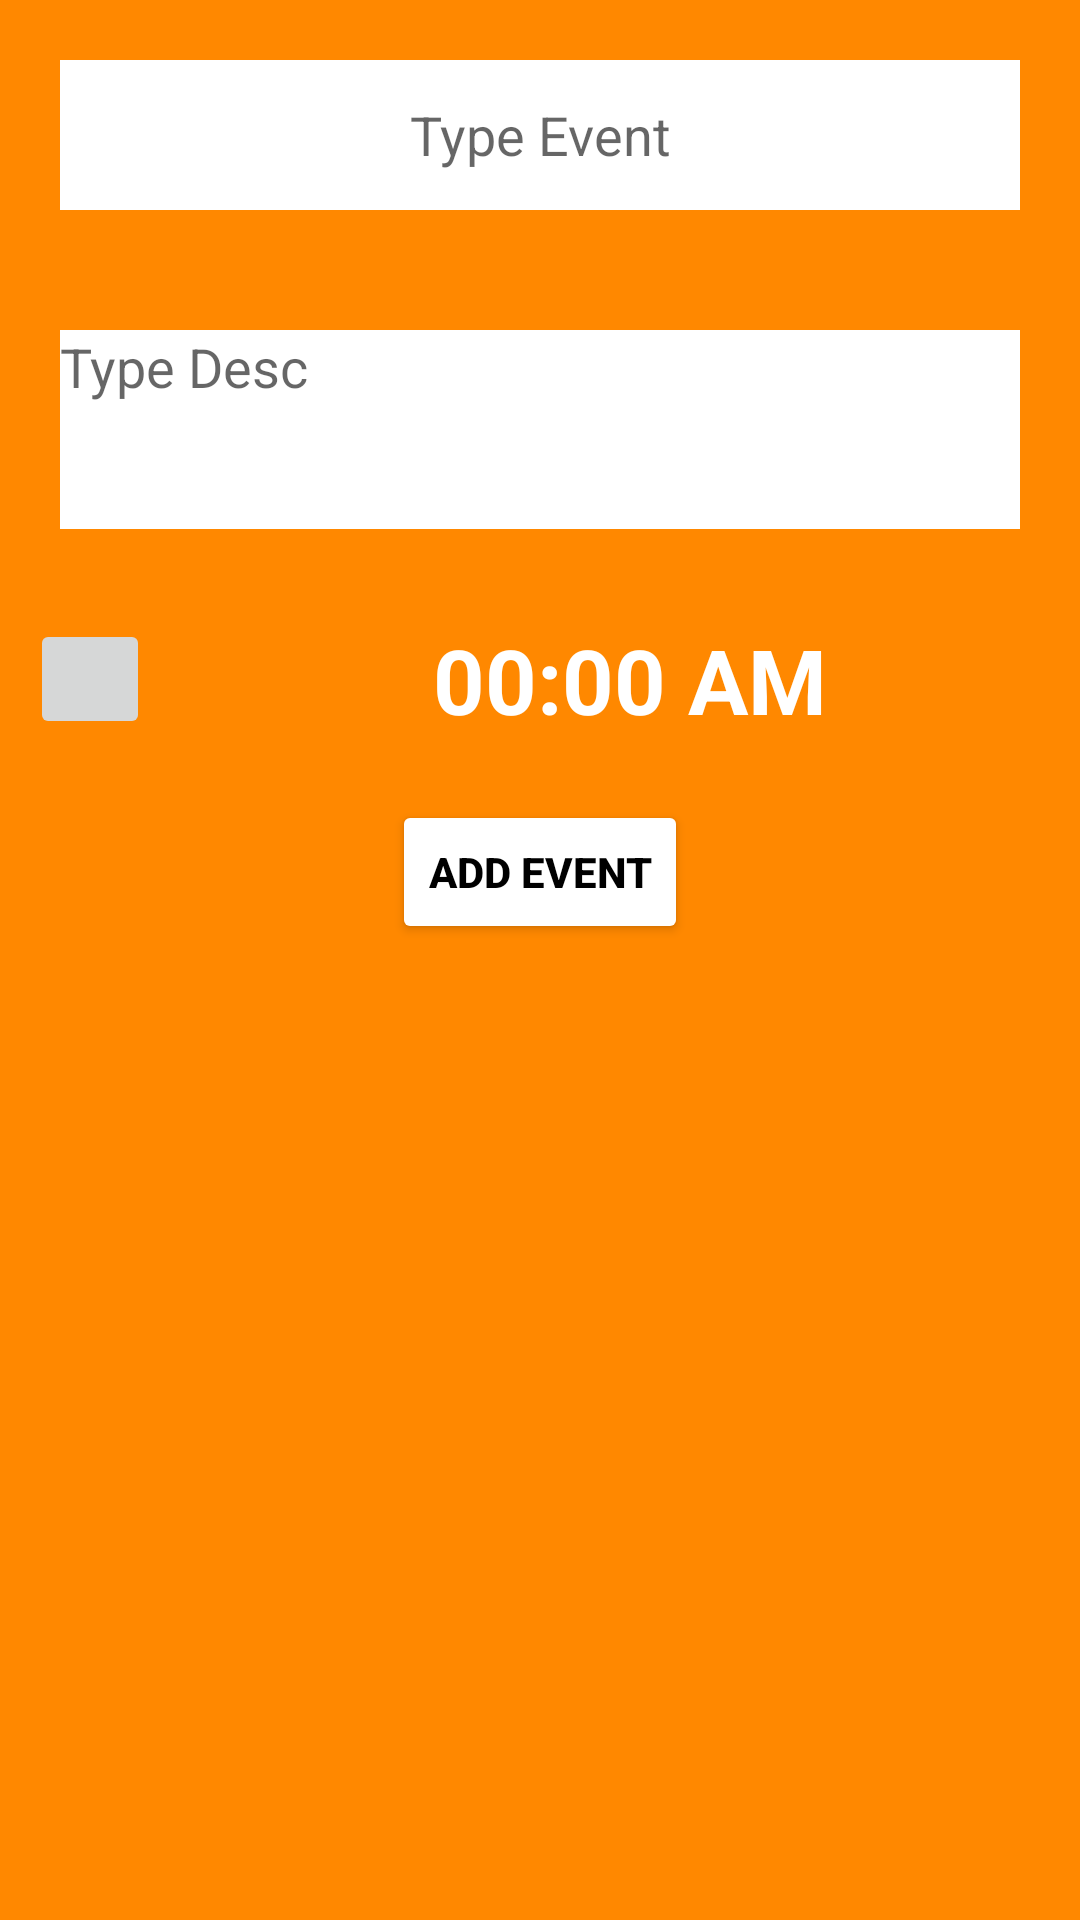

Produce the Android XML layout that renders to this screen, including the resource entries it uses.
<!-- AndroidManifest.xml: application theme Theme.CalanderTest -->
<!-- res/layout/add_newevent_layout.xml -->
<?xml version="1.0" encoding="utf-8"?>
<LinearLayout xmlns:android="http://schemas.android.com/apk/res/android"
    android:layout_width="match_parent"
    android:layout_height="wrap_content"
    android:orientation="vertical"
    android:background="@android:color/holo_orange_dark">

    <EditText
        android:id="@+id/events_id"
        android:layout_width="match_parent"
        android:layout_height="50dp"
        android:background="@android:color/white"
        android:hint="@string/type_event"
        android:inputType="textShortMessage"
        android:layout_margin="20dp"
        android:gravity="center"
        android:importantForAutofill="no" />

    <EditText
        android:id="@+id/events_desc"
        android:layout_width="match_parent"
        android:layout_height="wrap_content"
        android:background="@android:color/white"
        android:hint="@string/type_desc"
        android:inputType="textMultiLine"
        android:layout_margin="20dp"
        android:gravity="start"
        android:lines="3"
        android:scrollbars="vertical"/>

    <LinearLayout
        android:layout_width="match_parent"
        android:layout_height="wrap_content"
        android:orientation="horizontal">

        <ImageButton
            android:id="@+id/setEventTime"
            android:layout_width="40dp"
            android:layout_height="40dp"
            android:src="@drawable/ic_baseline_access_time_24"
            android:layout_margin="10dp"
            android:contentDescription="@string/time_button" />

        <TextView
            android:id="@+id/eventTime"
            android:layout_width="match_parent"
            android:layout_height="wrap_content"
            android:text="00:00 AM"
            android:gravity="center"
            android:textSize="30sp"
            android:textColor="@color/white"
            android:textStyle="bold"
            android:layout_margin="10dp"/>
    </LinearLayout>

    <Button
        android:id="@+id/addEvent"
        android:layout_width="wrap_content"
        android:layout_height="wrap_content"
        android:text="@string/add_event"
        android:layout_gravity="center"
        android:layout_margin="10dp"
        android:textStyle="bold"
        android:textColor="@color/black"
        android:backgroundTint="@color/white"/>

</LinearLayout>
<!-- resources referenced by this layout -->
<resources>
  <string name="add_event">Add Event</string>
  <string name="time_button">Time button</string>
  <string name="type_desc">Type Desc</string>
  <string name="type_event">Type Event</string>
  <style name="Theme.CalanderTest" parent="Theme.MaterialComponents.DayNight.DarkActionBar">
          
          <item name="colorPrimary">@color/purple_500</item>
          <item name="colorPrimaryVariant">@color/purple_700</item>
          <item name="colorOnPrimary">@color/white</item>
          
          <item name="colorSecondary">@color/teal_200</item>
          <item name="colorSecondaryVariant">@color/teal_700</item>
          <item name="colorOnSecondary">@color/black</item>
          
          <item name="android:statusBarColor" tools:targetApi="l">?attr/colorPrimaryVariant</item>
          
      </style>
  <!-- not gathered from this repository: default colours our renderer supplied (Android Studio template values) -->
  <color name="purple_500">#FF6200EE</color>
  <color name="purple_700">#FF3700B3</color>
  <color name="teal_200">#FF03DAC5</color>
  <color name="teal_700">#FF018786</color>
  <color name="black">#FF000000</color>
  <color name="white">#FFFFFFFF</color>
</resources>
